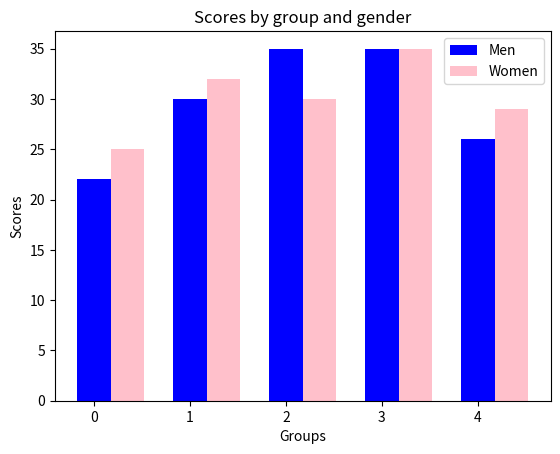

This figure's Python source:
import matplotlib.pyplot as plt
import numpy as np

groups = ['Group 1', 'Group 2', 'Group 3', 'Group 4', 'Group 5']
means_men = [22, 30, 35, 35, 26]
means_women = [25, 32, 30, 35, 29]

bar_width = 0.35

index = np.arange(len(groups))

bars1 = plt.bar(index, means_men, bar_width, label='Men', color='blue')
bars2 = plt.bar(index + bar_width, means_women, bar_width, label='Women', color='pink')
plt.xlabel('Groups')
plt.ylabel('Scores')
plt.title('Scores by group and gender')
plt.legend()
plt.show()
